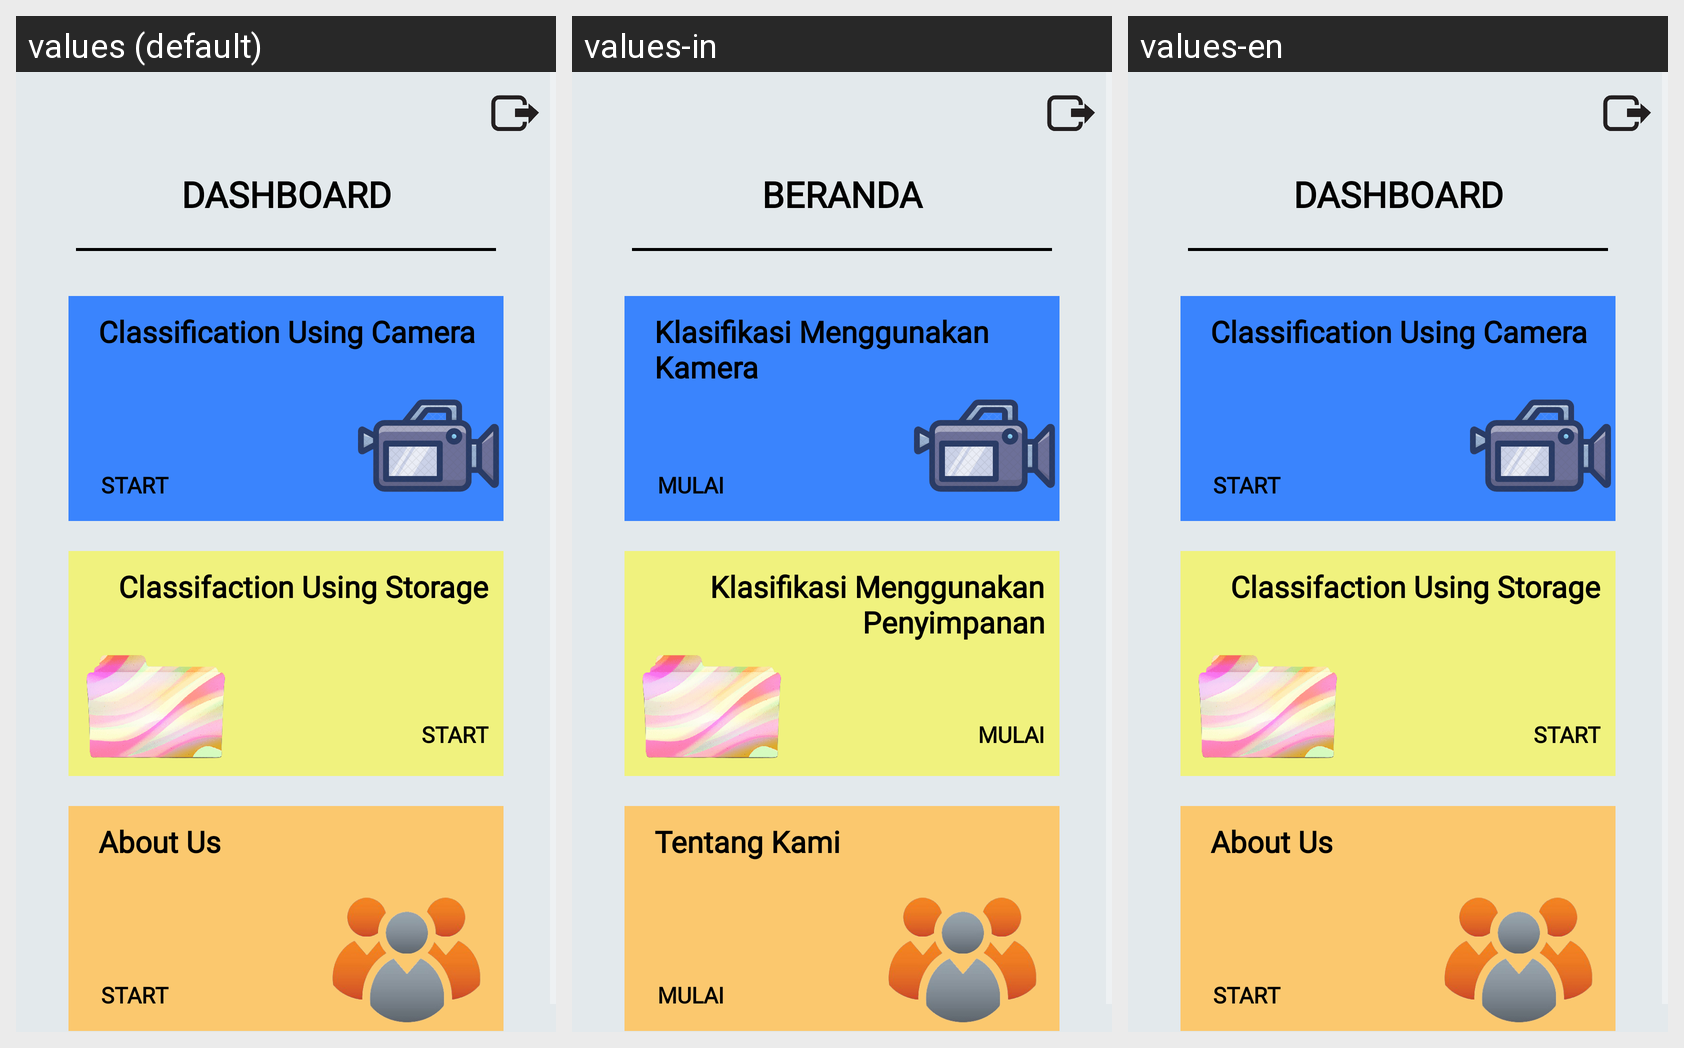

The Android screen above is rendered under several locales of the same app. Produce the string resources it draws, with the default and per-locale values.
Android screen res/layout/activity_menu_layout.xml rendered under 3 locales, left to right: values (default), values-in, values-en. Device: Nexus 5 (rendered at 1080×1920; each locale shown at half size, 540×960, under a caption strip naming it); theme Theme.InterfaceSkripsi.
Strings drawn on this screen, with the default value and each locale's value (text and hints the layout hard-codes, and strings that could not be matched under every locale, appear in the picture but are not listed):

dashboard
  values: DASHBOARD
  values-in: BERANDA
  values-en: DASHBOARD

real_time_classification
  values: Classification Using Camera
  values-in: Klasifikasi Menggunakan Kamera
  values-en: Classification Using Camera

start
  values: Start
  values-in: Mulai
  values-en: Start

classifaction_from_storage
  values: Classifaction Using Storage
  values-in: Klasifikasi Menggunakan Penyimpanan
  values-en: Classifaction Using Storage

about_us
  values: About Us
  values-in: Tentang Kami
  values-en: About Us
